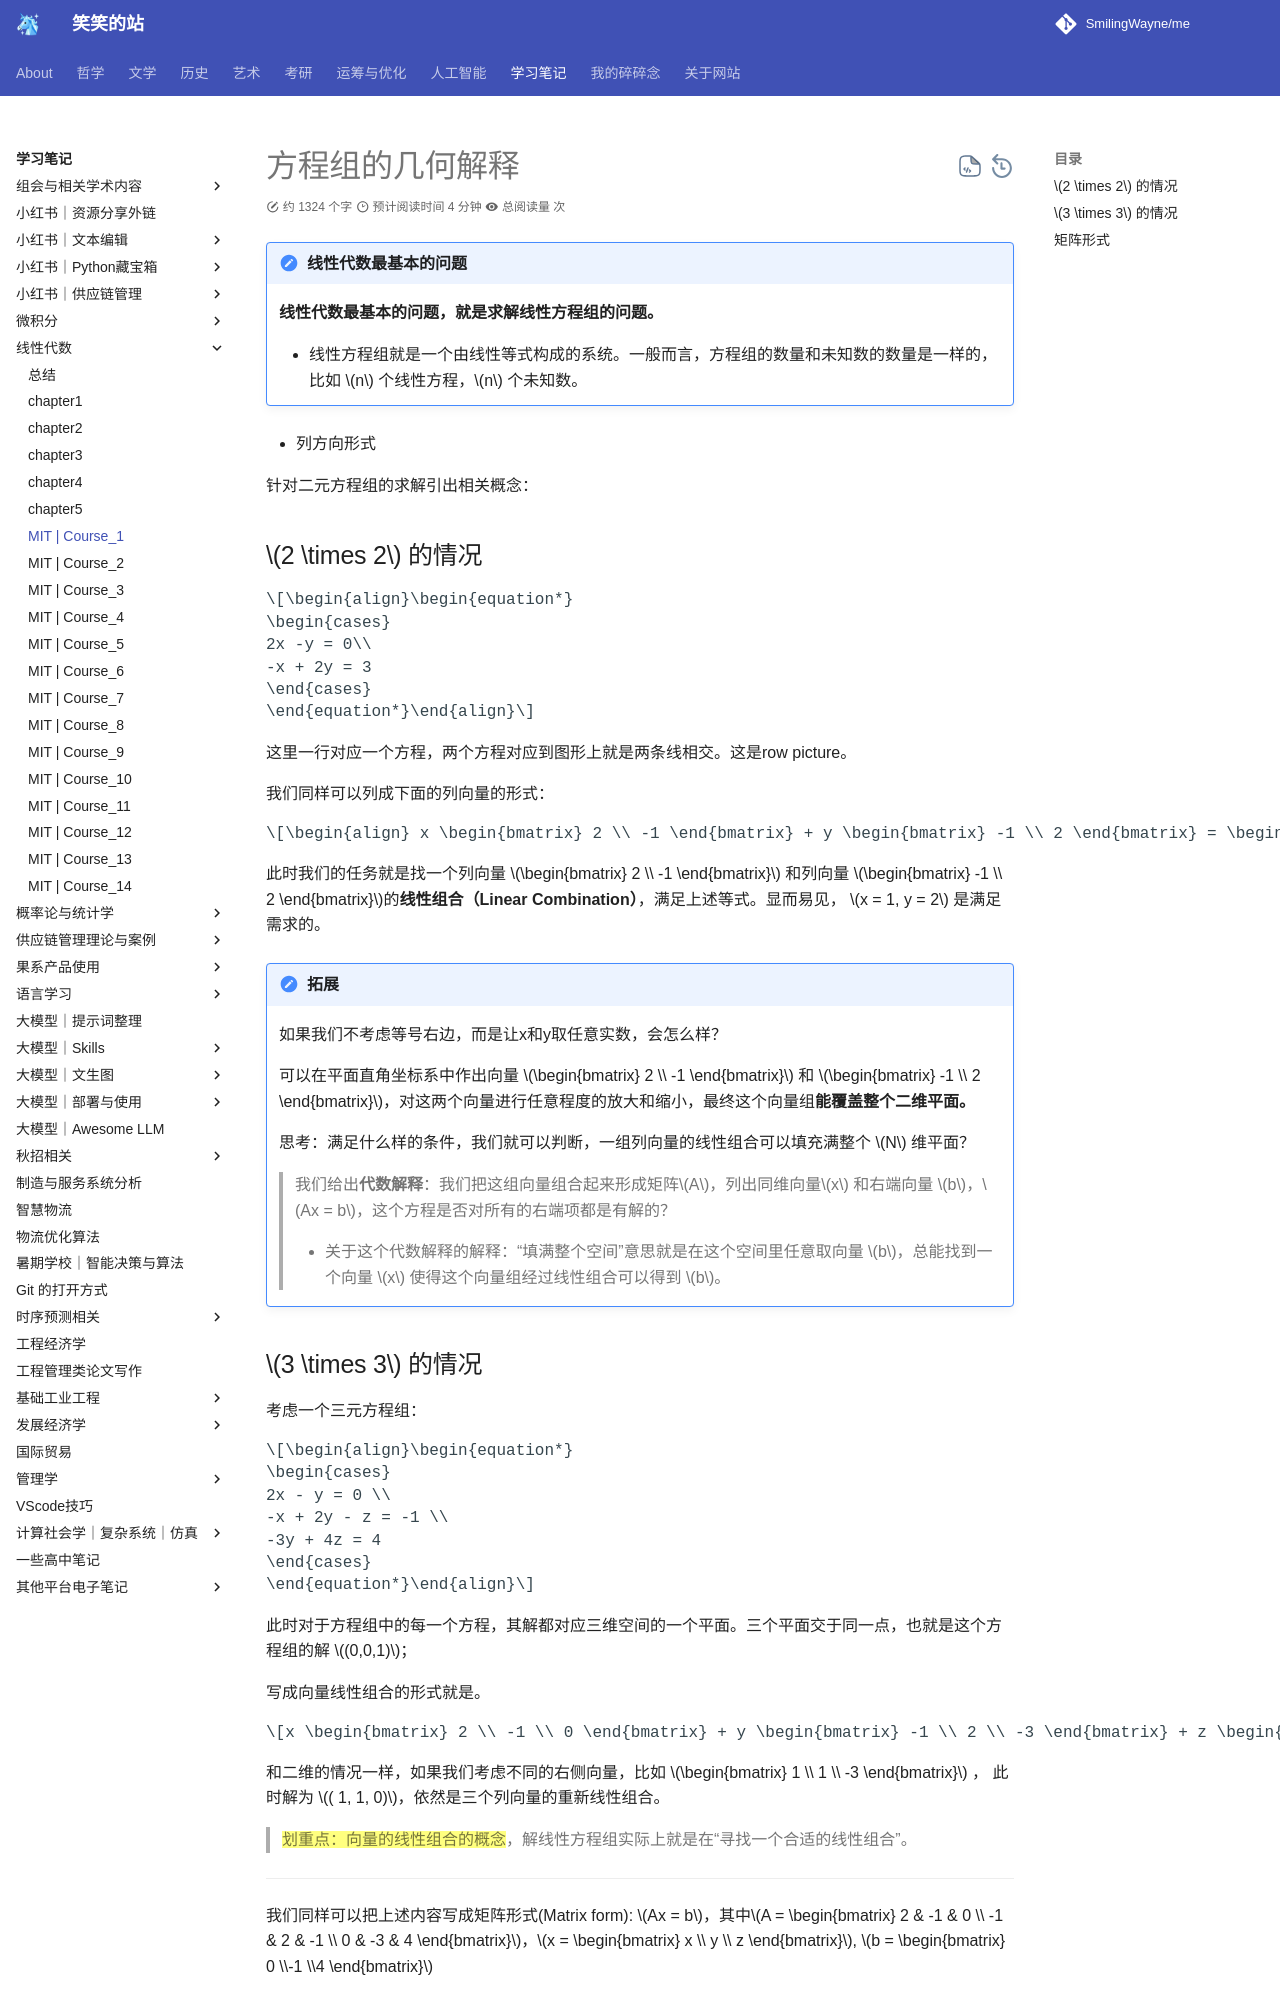

repository: SmilingWayne/me · page: Study/LinearAlgebra/MIT_course_1/index.html · generator: mkdocs

# 方程组的几何解释

!!! note "线性代数最基本的问题"
    **线性代数最基本的问题，就是求解线性方程组的问题。**

    - 线性方程组就是一个由线性等式构成的系统。一般而言，方程组的数量和未知数的数量是一样的，比如 $n$ 个线性方程，$n$ 个未知数。


- 列方向形式

针对二元方程组的求解引出相关概念：

## $2 \times 2$ 的情况


$$\begin{align}\begin{equation*}
\begin{cases}
2x -y = 0\\
-x + 2y = 3 
\end{cases}
\end{equation*}\end{align}$$

这里一行对应一个方程，两个方程对应到图形上就是两条线相交。这是row picture。

我们同样可以列成下面的列向量的形式：

$$\begin{align} x \begin{bmatrix} 2 \\ -1 \end{bmatrix} + y \begin{bmatrix} -1 \\ 2 \end{bmatrix} = \begin{bmatrix} 0 \\ 3 \end{bmatrix}  \end{align}$$

此时我们的任务就是找一个列向量 $\begin{bmatrix} 2 \\ -1 \end{bmatrix}$ 和列向量 $\begin{bmatrix} -1 \\ 2 \end{bmatrix}$的**线性组合（Linear Combination）**，满足上述等式。显而易见， $x = 1, y = 2$ 是满足需求的。

!!! note "拓展"
    如果我们不考虑等号右边，而是让x和y取任意实数，会怎么样？

    可以在平面直角坐标系中作出向量 $\begin{bmatrix} 2 \\ -1 \end{bmatrix}$ 和 $\begin{bmatrix} -1 \\ 2 \end{bmatrix}$，对这两个向量进行任意程度的放大和缩小，最终这个向量组**能覆盖整个二维平面。**

    思考：满足什么样的条件，我们就可以判断，一组列向量的线性组合可以填充满整个 $N$ 维平面？

    > 我们给出**代数解释**：我们把这组向量组合起来形成矩阵$A$，列出同维向量$x$ 和右端向量 $b$，$Ax = b$，这个方程是否对所有的右端项都是有解的？
    > 
    > - 关于这个代数解释的解释：“填满整个空间”意思就是在这个空间里任意取向量 $b$，总能找到一个向量 $x$ 使得这个向量组经过线性组合可以得到 $b$。
